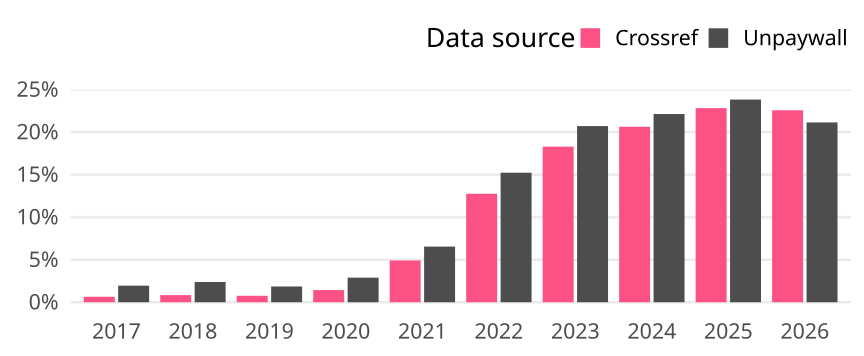

Values plotted in this chart, from the file beside it:
cr_year, cat, article_total, name, oa_articles, oa_share
2017, Global, 9597, Crossref, 62, 0.00646
2017, Global, 9597, Unpaywall, 187, 0.01949
2018, Global, 10753, Crossref, 90, 0.00837
2018, Global, 10753, Unpaywall, 256, 0.02381
2019, Global, 11069, Crossref, 84, 0.007589
2019, Global, 11069, Unpaywall, 205, 0.01852
2020, Global, 10508, Crossref, 150, 0.01427
2020, Global, 10508, Unpaywall, 304, 0.02893
2021, Global, 11217, Crossref, 551, 0.04912
2021, Global, 11217, Unpaywall, 734, 0.06544
2022, Global, 12509, Crossref, 1595, 0.1275
2022, Global, 12509, Unpaywall, 1905, 0.1523
2023, Global, 13742, Crossref, 2514, 0.1829
2023, Global, 13742, Unpaywall, 2846, 0.2071
2024, Global, 14136, Crossref, 2916, 0.2063
2024, Global, 14136, Unpaywall, 3128, 0.2213
2025, Global, 14615, Crossref, 3335, 0.2282
2025, Global, 14615, Unpaywall, 3482, 0.2382
2026, Global, 2512, Crossref, 567, 0.2257
2026, Global, 2512, Unpaywall, 531, 0.2114
